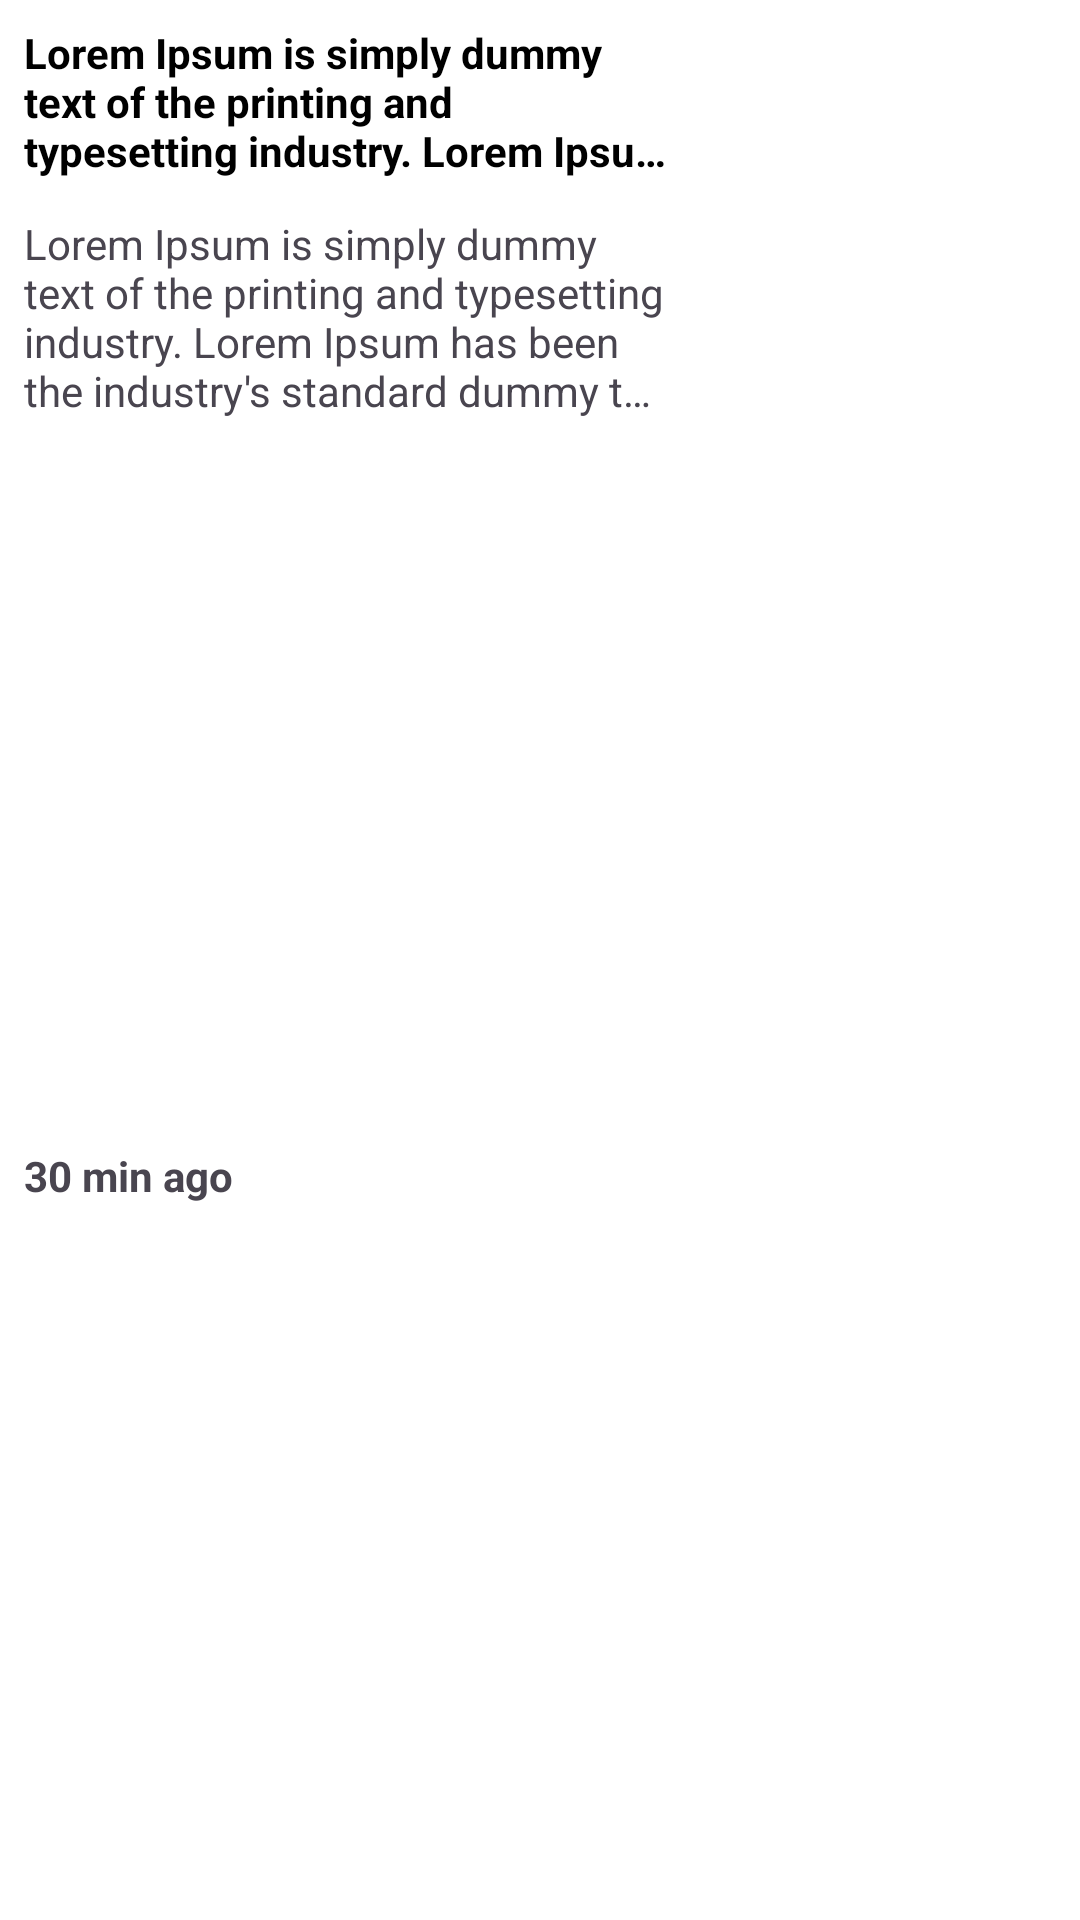

Android layout source for this screen:
<!-- AndroidManifest.xml: application theme Theme.NavigationFirstProject -->
<!-- res/layout/news_list_item.xml -->
<?xml version="1.0" encoding="utf-8"?>
<androidx.constraintlayout.widget.ConstraintLayout xmlns:android="http://schemas.android.com/apk/res/android"
    xmlns:app="http://schemas.android.com/apk/res-auto"
    android:layout_width="match_parent"
    android:layout_height="wrap_content"
    android:layout_marginStart="8dp"
    android:layout_marginTop="4dp"
    android:layout_marginEnd="8dp"
    android:layout_marginBottom="4dp"
    android:background="@color/white">

    <TextView
        android:id="@+id/tvNewsTitle"
        android:layout_width="0dp"
        android:layout_height="wrap_content"
        android:ellipsize="end"
        android:maxLines="3"
        android:padding="8dp"
        android:text="Lorem Ipsum is simply dummy text of the printing and typesetting industry. Lorem Ipsum has been the industry's standard dummy text ever since the 1500s, when an unknown printer took a galley of type and scrambled it to make a type specimen book. It has survived not only five centuries, but also the leap into electronic"
        android:textColor="@color/black"
        android:textStyle="bold"
        app:layout_constraintEnd_toStartOf="@+id/ivNewsImage"
        app:layout_constraintStart_toStartOf="parent"
        app:layout_constraintTop_toTopOf="parent" />

    <TextView
        android:id="@+id/tvNewsContent"
        android:layout_width="0dp"
        android:layout_height="wrap_content"
        android:ellipsize="end"
        android:maxLines="4"
        android:paddingStart="8dp"
        android:paddingTop="4dp"
        android:paddingEnd="8dp"
        android:text="Lorem Ipsum is simply dummy text of the printing and typesetting industry. Lorem Ipsum has been the industry's standard dummy text ever since the 1500s, when an unknown printer took a galley of type and scrambled it to make a type specimen book. It has survived not only five centuries, but also the leap into electronic"
        app:layout_constraintEnd_toStartOf="@+id/ivNewsImage"
        app:layout_constraintStart_toStartOf="parent"
        app:layout_constraintTop_toBottomOf="@+id/tvNewsTitle" />

    <TextView
        android:id="@+id/tvNewsPostTime"
        android:layout_width="0dp"
        android:layout_height="wrap_content"
        android:ellipsize="end"
        android:maxLines="4"
        android:paddingStart="8dp"
        android:paddingTop="4dp"
        android:paddingEnd="8dp"
        android:text="30 min ago"
        android:textStyle="bold"
        app:layout_constraintBottom_toBottomOf="parent"
        app:layout_constraintEnd_toStartOf="@+id/ivNewsImage"
        app:layout_constraintStart_toStartOf="parent"
        app:layout_constraintTop_toBottomOf="@+id/tvNewsContent" />

    <ImageView
        android:id="@+id/ivNewsImage"
        android:layout_width="128dp"
        android:layout_height="180dp"
        android:src="@drawable/men"
        app:layout_constraintEnd_toEndOf="parent"
        app:layout_constraintTop_toTopOf="parent" />

</androidx.constraintlayout.widget.ConstraintLayout>
<!-- resources referenced by this layout -->
<resources>
  <style name="Theme.NavigationFirstProject" parent="Base.Theme.NavigationFirstProject" />
  <style name="Base.Theme.NavigationFirstProject" parent="Theme.Material3.DayNight.NoActionBar">
          
          
      </style>
  <!-- not gathered from this repository: default colours our renderer supplied (Android Studio template values) -->
  <color name="black">#FF000000</color>
  <color name="white">#FFFFFFFF</color>
</resources>
